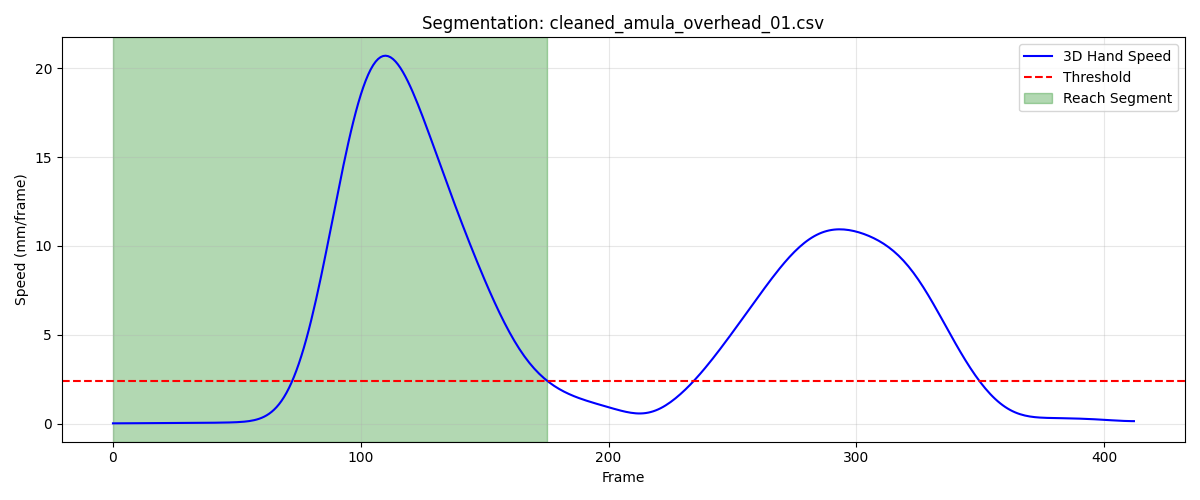

The table this chart was drawn from, first rows:
frame, sub_frame, shoulderr_x, shoulderr_y, shoulderr_z, humr1_x, humr1_y, humr1_z, humr2_x, humr2_y, humr2_z, humr3_x, humr3_y, humr3_z, humr4_x, humr4_y, humr4_z, humr5_x, humr5_y, humr5_z, humr6_x, humr6_y, humr6_z, humr7_x
1, 0, 216.5, -617.1, 696.8, 252.8, -601.2, 528.3, 264.4, -602.5, 456.5, 265.3, -651.5, 532.1, 204.8, -568.3, 499.8, 274.5, -662.4, 474.5, 222.1, -581.2, 448.1, 222.3
2, 0, 216.5, -616.9, 696.8, 252.8, -601.1, 528.3, 264.4, -602.4, 456.5, 265.4, -651.4, 532.1, 204.8, -568.2, 499.8, 274.5, -662.3, 474.5, 222.1, -581.1, 448.1, 222.3
3, 0, 216.5, -616.8, 696.8, 252.9, -601, 528.3, 264.4, -602.3, 456.5, 265.4, -651.3, 532.1, 204.8, -568.1, 499.8, 274.5, -662.2, 474.5, 222.1, -581, 448.1, 222.3
4, 0, 216.5, -616.7, 696.8, 252.9, -600.9, 528.3, 264.4, -602.2, 456.5, 265.5, -651.2, 532.1, 204.8, -568, 499.8, 274.5, -662.1, 474.5, 222.1, -580.9, 448.1, 222.3
5, 0, 216.6, -616.6, 696.8, 252.9, -600.8, 528.3, 264.4, -602.1, 456.5, 265.5, -651.1, 532.1, 204.8, -568, 499.8, 274.6, -662, 474.5, 222.1, -580.8, 448.1, 222.4
6, 0, 216.6, -616.5, 696.8, 252.9, -600.7, 528.3, 264.5, -602, 456.5, 265.5, -651, 532.1, 204.9, -567.9, 499.8, 274.6, -662, 474.5, 222.1, -580.8, 448.1, 222.4
7, 0, 216.6, -616.4, 696.8, 253, -600.6, 528.3, 264.5, -601.9, 456.5, 265.6, -650.9, 532.1, 204.9, -567.8, 499.8, 274.6, -661.9, 474.5, 222.2, -580.7, 448.1, 222.5
8, 0, 216.6, -616.3, 696.8, 253, -600.5, 528.3, 264.5, -601.9, 456.5, 265.6, -650.8, 532.1, 204.9, -567.8, 499.8, 274.7, -661.8, 474.5, 222.2, -580.6, 448.1, 222.5
9, 0, 216.6, -616.2, 696.8, 253, -600.5, 528.3, 264.6, -601.8, 456.5, 265.7, -650.7, 532.1, 205, -567.7, 499.8, 274.7, -661.7, 474.5, 222.2, -580.6, 448.1, 222.6
10, 0, 216.7, -616.1, 696.8, 253, -600.4, 528.3, 264.6, -601.8, 456.5, 265.7, -650.7, 532.1, 205, -567.6, 499.8, 274.8, -661.7, 474.5, 222.3, -580.5, 448.1, 222.6
11, 0, 216.7, -616.1, 696.8, 253.1, -600.4, 528.3, 264.7, -601.7, 456.5, 265.8, -650.6, 532.1, 205, -567.6, 499.8, 274.8, -661.6, 474.6, 222.3, -580.5, 448.1, 222.7
12, 0, 216.7, -616, 696.8, 253.1, -600.3, 528.3, 264.7, -601.7, 456.6, 265.8, -650.6, 532.1, 205.1, -567.5, 499.8, 274.9, -661.6, 474.6, 222.4, -580.5, 448.1, 222.7
13, 0, 216.7, -616, 696.8, 253.1, -600.3, 528.3, 264.8, -601.6, 456.6, 265.9, -650.5, 532.1, 205.1, -567.5, 499.8, 274.9, -661.6, 474.6, 222.4, -580.4, 448.1, 222.8
14, 0, 216.8, -615.9, 696.8, 253.2, -600.2, 528.3, 264.8, -601.6, 456.6, 265.9, -650.5, 532.1, 205.2, -567.5, 499.8, 274.9, -661.5, 474.6, 222.4, -580.4, 448.1, 222.8
15, 0, 216.8, -615.9, 696.8, 253.2, -600.2, 528.3, 264.9, -601.6, 456.6, 266, -650.5, 532.2, 205.3, -567.4, 499.8, 275, -661.5, 474.6, 222.5, -580.4, 448.1, 222.9
16, 0, 216.9, -615.9, 696.8, 253.3, -600.2, 528.3, 264.9, -601.5, 456.6, 266.1, -650.5, 532.2, 205.3, -567.4, 499.8, 275, -661.5, 474.6, 222.5, -580.4, 448.1, 222.9
17, 0, 216.9, -615.9, 696.8, 253.3, -600.2, 528.3, 264.9, -601.5, 456.6, 266.2, -650.4, 532.2, 205.4, -567.4, 499.8, 275, -661.5, 474.6, 222.6, -580.3, 448.1, 223
18, 0, 217, -615.9, 696.8, 253.4, -600.2, 528.3, 265, -601.5, 456.6, 266.3, -650.4, 532.2, 205.4, -567.4, 499.8, 275, -661.4, 474.5, 222.6, -580.3, 448.1, 223
19, 0, 217, -615.9, 696.8, 253.4, -600.2, 528.3, 265, -601.5, 456.6, 266.4, -650.4, 532.2, 205.5, -567.3, 499.8, 275, -661.4, 474.5, 222.7, -580.3, 448.1, 223
20, 0, 217.1, -615.9, 696.8, 253.5, -600.1, 528.3, 265.1, -601.5, 456.6, 266.4, -650.4, 532.2, 205.5, -567.3, 499.8, 274.9, -661.4, 474.5, 222.7, -580.3, 448.1, 223.1
21, 0, 217.1, -615.9, 696.8, 253.5, -600.1, 528.3, 265.1, -601.4, 456.5, 266.5, -650.4, 532.1, 205.6, -567.3, 499.8, 274.9, -661.4, 474.4, 222.8, -580.3, 448.1, 223.1
22, 0, 217.2, -615.9, 696.8, 253.6, -600.1, 528.3, 265.2, -601.4, 456.5, 266.5, -650.4, 532.1, 205.6, -567.3, 499.8, 275, -661.4, 474.4, 222.8, -580.2, 448.1, 223.1
23, 0, 217.3, -615.9, 696.7, 253.7, -600.1, 528.3, 265.2, -601.4, 456.5, 266.6, -650.4, 532.1, 205.6, -567.3, 499.8, 275, -661.4, 474.4, 222.8, -580.2, 448.1, 223.2
24, 0, 217.3, -615.9, 696.7, 253.7, -600.1, 528.2, 265.3, -601.4, 456.5, 266.6, -650.4, 532, 205.7, -567.3, 499.8, 275.0, -661.4, 474.3, 222.9, -580.2, 448.1, 223.2
25, 0, 217.4, -615.9, 696.7, 253.8, -600.1, 528.2, 265.3, -601.4, 456.5, 266.6, -650.4, 532, 205.7, -567.3, 499.8, 275, -661.4, 474.3, 222.9, -580.2, 448.1, 223.3
26, 0, 217.5, -615.9, 696.7, 253.8, -600.1, 528.2, 265.4, -601.4, 456.4, 266.6, -650.4, 532, 205.8, -567.3, 499.7, 275.1, -661.4, 474.3, 223, -580.2, 448.1, 223.3
27, 0, 217.5, -615.9, 696.7, 253.9, -600.1, 528.2, 265.4, -601.4, 456.4, 266.6, -650.4, 531.9, 205.8, -567.2, 499.7, 275.1, -661.4, 474.2, 223, -580.2, 448, 223.4
28, 0, 217.6, -615.9, 696.7, 253.9, -600.1, 528.1, 265.5, -601.4, 456.4, 266.6, -650.4, 531.9, 205.9, -567.2, 499.7, 275.1, -661.4, 474.2, 223.1, -580.2, 448, 223.4
29, 0, 217.6, -615.8, 696.6, 254, -600.1, 528.1, 265.5, -601.3, 456.4, 266.6, -650.3, 531.9, 205.9, -567.2, 499.7, 275.2, -661.4, 474.2, 223.2, -580.1, 448, 223.5
30, 0, 217.7, -615.8, 696.6, 254, -600, 528.1, 265.6, -601.3, 456.4, 266.6, -650.3, 531.9, 206, -567.2, 499.7, 275.2, -661.3, 474.2, 223.2, -580.1, 448, 223.6
31, 0, 217.7, -615.8, 696.6, 254.1, -600, 528.1, 265.6, -601.3, 456.3, 266.7, -650.3, 531.8, 206, -567.1, 499.6, 275.3, -661.3, 474.2, 223.3, -580.1, 448, 223.6
32, 0, 217.8, -615.8, 696.6, 254.1, -600, 528.1, 265.7, -601.2, 456.3, 266.8, -650.2, 531.8, 206.1, -567.1, 499.6, 275.3, -661.3, 474.2, 223.3, -580.1, 448, 223.7
33, 0, 217.8, -615.8, 696.6, 254.2, -599.9, 528.1, 265.8, -601.2, 456.3, 266.8, -650.2, 531.9, 206.1, -567.1, 499.6, 275.4, -661.2, 474.2, 223.4, -580, 448, 223.8
34, 0, 217.8, -615.8, 696.6, 254.2, -599.9, 528.1, 265.8, -601.2, 456.4, 266.9, -650.2, 531.9, 206.2, -567.1, 499.7, 275.5, -661.2, 474.2, 223.4, -580, 448, 224
35, 0, 217.9, -615.8, 696.7, 254.3, -599.9, 528.1, 265.9, -601.1, 456.4, 267, -650.1, 531.9, 206.2, -567, 499.7, 275.6, -661.1, 474.2, 223.5, -580, 448, 224.1
36, 0, 217.9, -615.8, 696.7, 254.3, -599.8, 528.2, 265.9, -601.1, 456.4, 267.1, -650.1, 531.9, 206.3, -567, 499.7, 275.7, -661.1, 474.2, 223.5, -579.9, 448, 224.2
37, 0, 218, -615.8, 696.7, 254.4, -599.8, 528.2, 266, -601, 456.4, 267.2, -650.1, 532, 206.3, -567, 499.7, 275.7, -661, 474.2, 223.6, -579.9, 448.1, 224.3
38, 0, 218, -615.8, 696.7, 254.4, -599.8, 528.2, 266, -601, 456.4, 267.3, -650, 532, 206.4, -567.0, 499.8, 275.7, -661.0, 474.2, 223.6, -579.9, 448.1, 224.4
39, 0, 218.1, -615.8, 696.8, 254.5, -599.8, 528.2, 266.1, -601, 456.5, 267.4, -650, 532, 206.4, -567, 499.8, 275.7, -661, 474.2, 223.7, -579.9, 448.1, 224.5
40, 0, 218.1, -615.8, 696.8, 254.5, -599.8, 528.3, 266.2, -601, 456.5, 267.5, -650, 532, 206.5, -567, 499.8, 275.7, -661, 474.2, 223.8, -579.9, 448.2, 224.6
41, 0, 218.2, -615.9, 696.8, 254.6, -599.8, 528.3, 266.2, -601, 456.5, 267.6, -650, 532, 206.6, -567, 499.9, 275.6, -661, 474.2, 223.9, -579.9, 448.2, 224.8
42, 0, 218.2, -615.9, 696.8, 254.7, -599.8, 528.3, 266.3, -601, 456.6, 267.6, -650, 532.1, 206.7, -567, 499.9, 275.6, -661, 474.2, 223.9, -579.9, 448.2, 224.9
43, 0, 218.3, -615.9, 696.8, 254.8, -599.8, 528.4, 266.4, -601, 456.6, 267.7, -650, 532.1, 206.7, -567, 499.9, 275.5, -661, 474.2, 224, -579.9, 448.2, 225
44, 0, 218.3, -615.9, 696.9, 254.8, -599.8, 528.4, 266.5, -601, 456.6, 267.7, -650.1, 532.1, 206.8, -567, 499.9, 275.6, -661, 474.2, 224.1, -579.9, 448.3, 225.1
45, 0, 218.4, -615.9, 696.9, 254.9, -599.9, 528.4, 266.6, -601.1, 456.6, 267.8, -650.1, 532.1, 206.9, -567.1, 499.9, 275.6, -661, 474.2, 224.2, -579.9, 448.3, 225.2
46, 0, 218.5, -616, 696.9, 255, -599.9, 528.4, 266.7, -601.1, 456.7, 267.8, -650.1, 532.1, 207, -567.1, 499.9, 275.7, -661.1, 474.3, 224.3, -580, 448.3, 225.2
47, 0, 218.5, -616, 696.9, 255.1, -599.9, 528.4, 266.7, -601.1, 456.7, 267.9, -650.1, 532.1, 207, -567.1, 499.9, 275.8, -661.1, 474.3, 224.4, -580, 448.3, 225.3
48, 0, 218.6, -616, 696.9, 255.1, -599.9, 528.4, 266.8, -601.2, 456.7, 268, -650.2, 532.1, 207.1, -567.1, 499.9, 275.9, -661.1, 474.3, 224.4, -580, 448.3, 225.4
49, 0, 218.6, -616, 696.9, 255.2, -600, 528.4, 266.9, -601.2, 456.7, 268, -650.2, 532.1, 207.2, -567.1, 499.9, 276.1, -661.2, 474.3, 224.5, -580, 448.3, 225.5
50, 0, 218.6, -616, 696.9, 255.3, -600, 528.4, 267, -601.2, 456.7, 268.1, -650.2, 532.1, 207.2, -567.2, 499.9, 276.2, -661.2, 474.3, 224.6, -580, 448.3, 225.6
51, 0, 218.7, -616, 696.9, 255.3, -600.0, 528.4, 267, -601.2, 456.7, 268.2, -650.2, 532.1, 207.3, -567.2, 499.9, 276.4, -661.2, 474.4, 224.6, -580.1, 448.3, 225.7
52, 0, 218.7, -616, 696.9, 255.4, -600, 528.4, 267.1, -601.2, 456.7, 268.3, -650.2, 532.1, 207.3, -567.2, 499.9, 276.5, -661.2, 474.4, 224.7, -580.1, 448.2, 225.7
53, 0, 218.8, -616, 696.8, 255.4, -600, 528.4, 267.1, -601.3, 456.7, 268.5, -650.3, 532.2, 207.4, -567.2, 499.9, 276.7, -661.2, 474.4, 224.7, -580.1, 448.2, 225.8
54, 0, 218.8, -616.1, 696.8, 255.5, -600, 528.4, 267.2, -601.3, 456.6, 268.6, -650.3, 532.2, 207.4, -567.2, 499.9, 276.8, -661.2, 474.4, 224.8, -580.1, 448.2, 225.9
55, 0, 218.8, -616.1, 696.8, 255.5, -600, 528.4, 267.2, -601.3, 456.6, 268.7, -650.3, 532.2, 207.5, -567.2, 499.8, 276.9, -661.2, 474.4, 224.8, -580.1, 448.2, 226
56, 0, 218.9, -616.1, 696.8, 255.6, -600, 528.3, 267.3, -601.3, 456.6, 268.8, -650.3, 532.1, 207.5, -567.2, 499.8, 277, -661.2, 474.4, 224.9, -580.1, 448.2, 226
57, 0, 218.9, -616.1, 696.8, 255.6, -600.1, 528.3, 267.3, -601.3, 456.6, 268.8, -650.3, 532.1, 207.6, -567.2, 499.8, 277.1, -661.3, 474.4, 224.9, -580.1, 448.2, 226.1
58, 0, 219, -616.1, 696.7, 255.6, -600.1, 528.3, 267.4, -601.3, 456.6, 268.9, -650.3, 532.1, 207.6, -567.3, 499.8, 277.2, -661.3, 474.4, 225, -580.2, 448.1, 226.2
59, 0, 219, -616.1, 696.7, 255.7, -600.1, 528.3, 267.4, -601.3, 456.6, 268.9, -650.3, 532.1, 207.6, -567.3, 499.8, 277.3, -661.3, 474.4, 225, -580.2, 448.1, 226.2
60, 0, 219, -616.1, 696.7, 255.7, -600.1, 528.3, 267.5, -601.3, 456.5, 269, -650.3, 532.1, 207.7, -567.3, 499.7, 277.3, -661.3, 474.4, 225.1, -580.2, 448.1, 226.3
... 116 more rows
